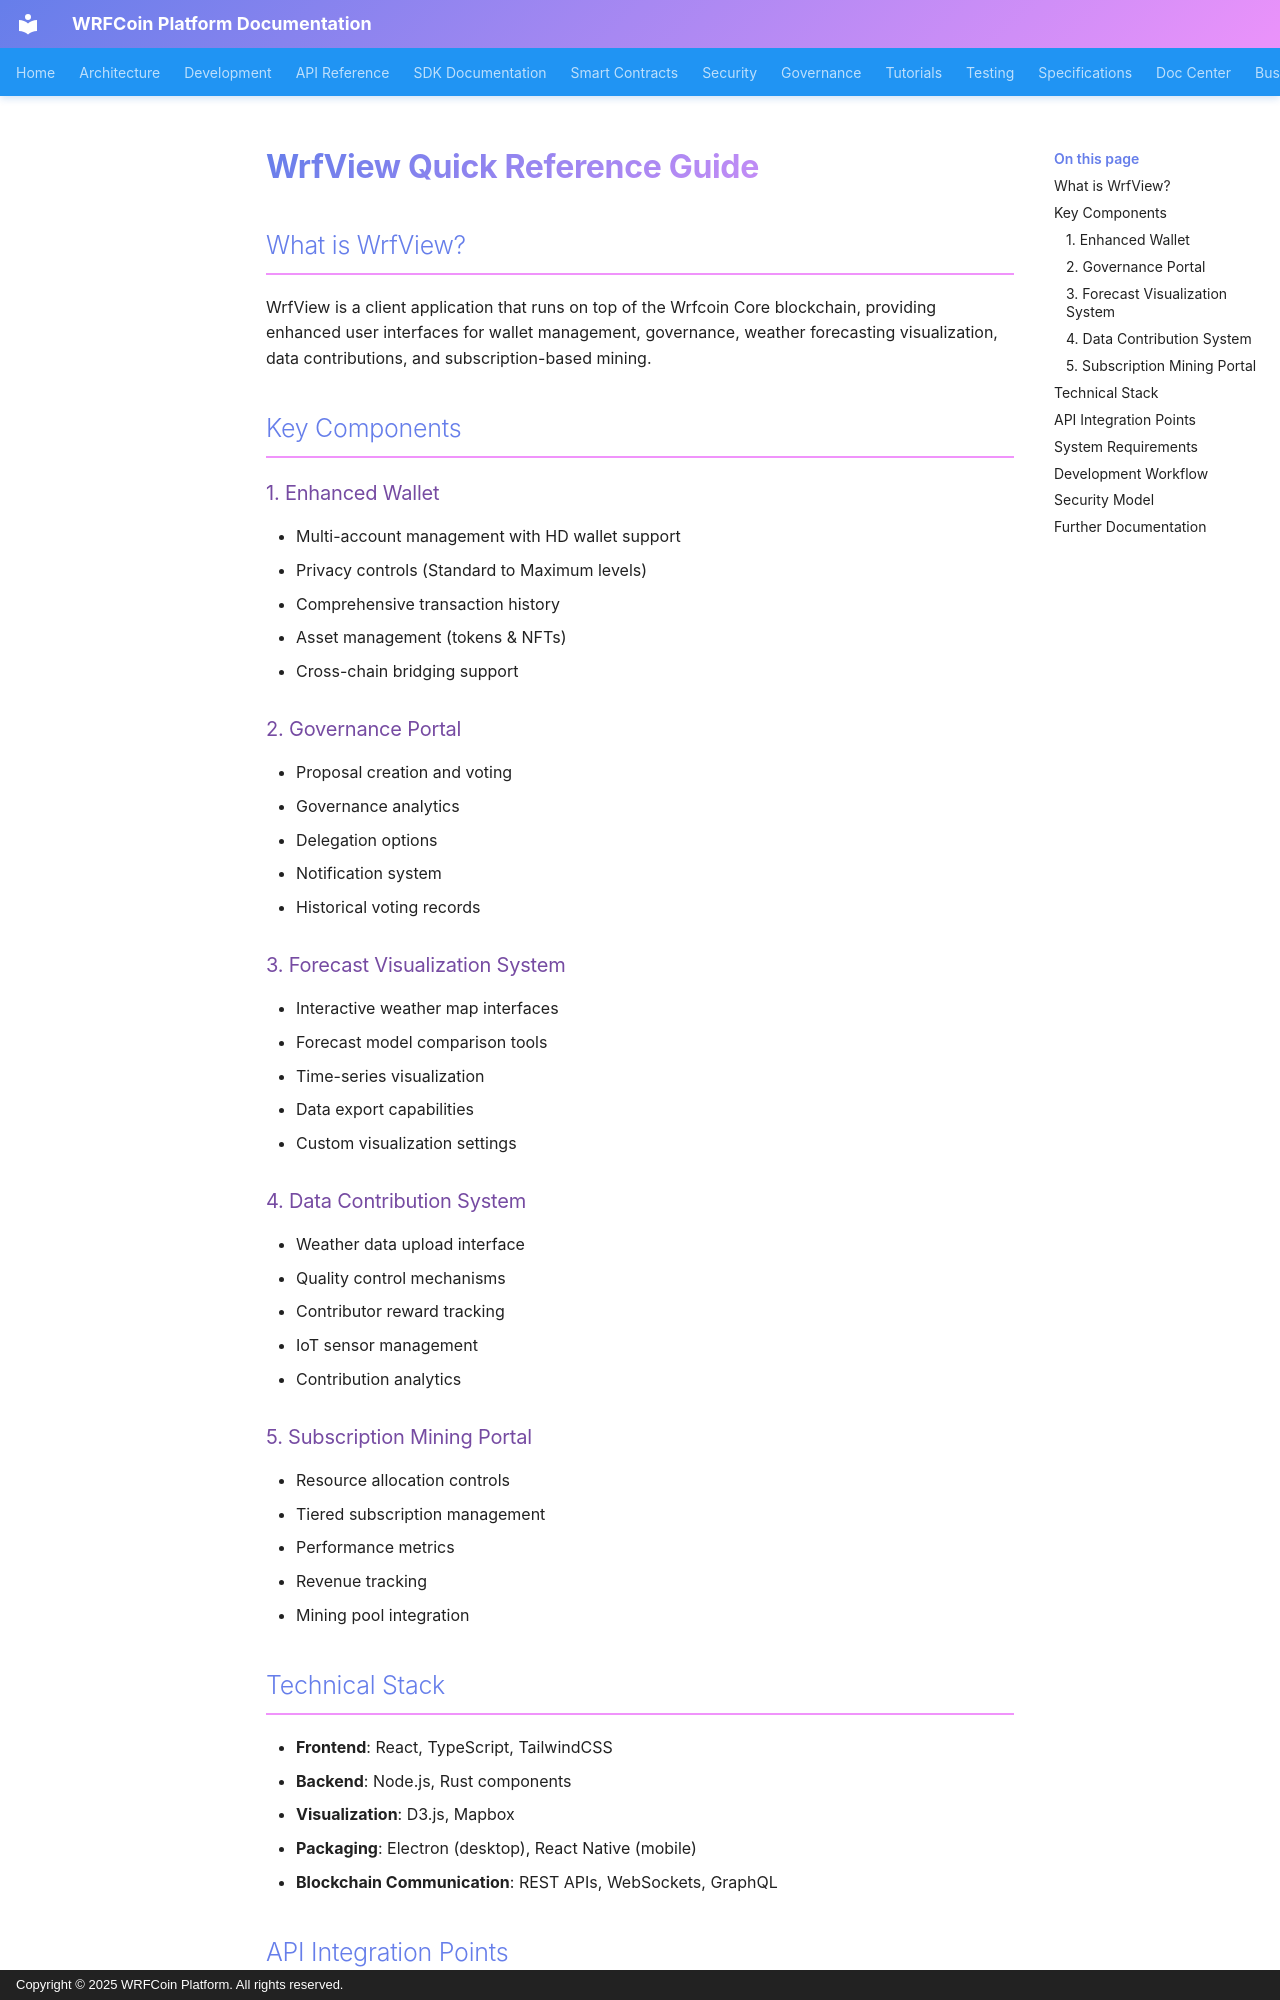

repository: wrfcoin/core4 · page: docs_for_WrfView/WrfView-Quick-Reference/index.html · generator: mkdocs · copyright: Copyright © 2025 WRFCoin Platform. All rights reserved.

# WrfView Quick Reference Guide

## What is WrfView?

WrfView is a client application that runs on top of the Wrfcoin Core blockchain, providing enhanced
user interfaces for wallet management, governance, weather forecasting visualization, data
contributions, and subscription-based mining.

## Key Components

### 1. Enhanced Wallet

- Multi-account management with HD wallet support
- Privacy controls (Standard to Maximum levels)
- Comprehensive transaction history
- Asset management (tokens & NFTs)
- Cross-chain bridging support

### 2. Governance Portal

- Proposal creation and voting
- Governance analytics
- Delegation options
- Notification system
- Historical voting records

### 3. Forecast Visualization System

- Interactive weather map interfaces
- Forecast model comparison tools
- Time-series visualization
- Data export capabilities
- Custom visualization settings

### 4. Data Contribution System

- Weather data upload interface
- Quality control mechanisms
- Contributor reward tracking
- IoT sensor management
- Contribution analytics

### 5. Subscription Mining Portal

- Resource allocation controls
- Tiered subscription management
- Performance metrics
- Revenue tracking
- Mining pool integration

## Technical Stack

- **Frontend**: React, TypeScript, TailwindCSS
- **Backend**: Node.js, Rust components
- **Visualization**: D3.js, Mapbox
- **Packaging**: Electron (desktop), React Native (mobile)
- **Blockchain Communication**: REST APIs, WebSockets, GraphQL
